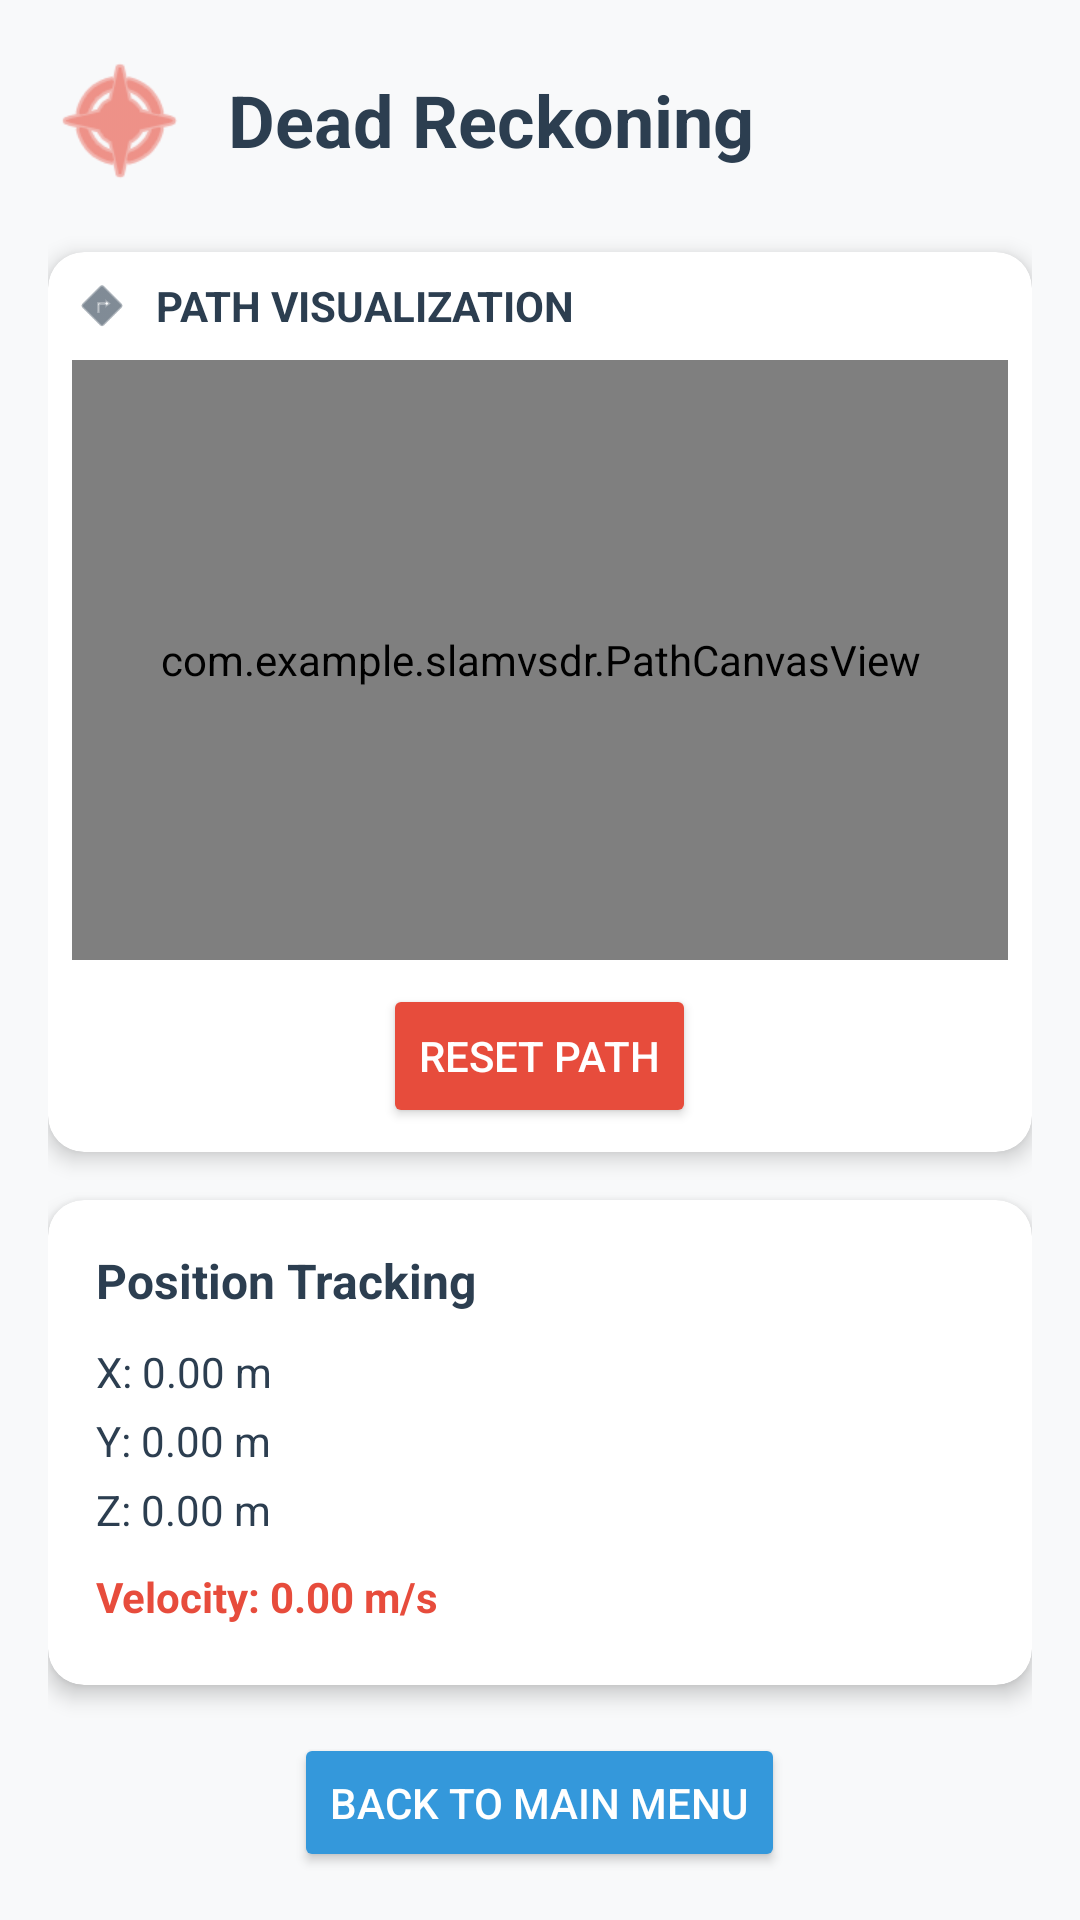

Reconstruct the res/layout file that produces this screen, plus the resources it refers to.
<!-- AndroidManifest.xml: application theme Theme.SLAMvsDR -->
<!-- res/layout/activity_dead_reckoning.xml -->
<?xml version="1.0" encoding="utf-8"?>
<LinearLayout xmlns:android="http://schemas.android.com/apk/res/android"
    xmlns:app="http://schemas.android.com/apk/res-auto"
    android:layout_width="match_parent"
    android:layout_height="match_parent"
    android:orientation="vertical"
    android:padding="16dp"
    android:background="#f8f9fa">

    
    <LinearLayout
        android:layout_width="match_parent"
        android:layout_height="wrap_content"
        android:orientation="horizontal"
        android:gravity="center_vertical"
        android:paddingBottom="20dp">

        <ImageView
            android:layout_width="48dp"
            android:layout_height="48dp"
            android:src="@android:drawable/ic_menu_compass"
            app:tint="#e74c3c" />

        <TextView
            android:layout_width="wrap_content"
            android:layout_height="wrap_content"
            android:text="Dead Reckoning"
            android:textSize="24sp"
            android:textStyle="bold"
            android:textColor="#2c3e50"
            android:layout_marginStart="12dp" />

    </LinearLayout>

    
    <androidx.cardview.widget.CardView
        android:layout_width="match_parent"
        android:layout_height="300dp"
        android:layout_marginBottom="16dp"
        app:cardCornerRadius="12dp"
        app:cardElevation="4dp"
        app:cardBackgroundColor="@android:color/white">

        <LinearLayout
            android:layout_width="match_parent"
            android:layout_height="match_parent"
            android:orientation="vertical"
            android:padding="8dp">

            
            <LinearLayout
                android:layout_width="match_parent"
                android:layout_height="wrap_content"
                android:orientation="horizontal"
                android:gravity="center_vertical"
                android:paddingBottom="8dp">

                <ImageView
                    android:layout_width="20dp"
                    android:layout_height="20dp"
                    android:src="@android:drawable/ic_menu_directions"
                    app:tint="#2c3e50" />

                <TextView
                    android:layout_width="wrap_content"
                    android:layout_height="wrap_content"
                    android:text="PATH VISUALIZATION"
                    android:textSize="14sp"
                    android:textStyle="bold"
                    android:textColor="#2c3e50"
                    android:layout_marginStart="8dp" />

            </LinearLayout>

            
            <view
                android:id="@+id/path_canvas"
                class="com.example.slamvsdr.PathCanvasView"
                android:layout_width="match_parent"
                android:layout_height="0dp"
                android:layout_weight="1"
                android:background="#f8f9fa" />

            
            <Button
                android:id="@+id/reset_button"
                android:layout_width="wrap_content"
                android:layout_height="wrap_content"
                android:text="Reset Path"
                android:layout_gravity="center_horizontal"
                android:layout_marginTop="8dp"
                android:backgroundTint="#e74c3c"
                android:textColor="@android:color/white" />

        </LinearLayout>

    </androidx.cardview.widget.CardView>

    
    <androidx.cardview.widget.CardView
        android:layout_width="match_parent"
        android:layout_height="wrap_content"
        android:layout_marginBottom="16dp"
        app:cardCornerRadius="12dp"
        app:cardElevation="4dp"
        app:cardBackgroundColor="@android:color/white">

        <LinearLayout
            android:layout_width="match_parent"
            android:layout_height="wrap_content"
            android:orientation="vertical"
            android:padding="16dp">

            <TextView
                android:layout_width="match_parent"
                android:layout_height="wrap_content"
                android:text="Position Tracking"
                android:textSize="16sp"
                android:textStyle="bold"
                android:textColor="#2c3e50"
                android:paddingBottom="8dp" />

            <TextView
                android:id="@+id/position_x_text"
                android:layout_width="match_parent"
                android:layout_height="wrap_content"
                android:text="X: 0.00 m"
                android:textSize="14sp"
                android:textColor="#2c3e50"
                android:paddingVertical="2dp" />

            <TextView
                android:id="@+id/position_y_text"
                android:layout_width="match_parent"
                android:layout_height="wrap_content"
                android:text="Y: 0.00 m"
                android:textSize="14sp"
                android:textColor="#2c3e50"
                android:paddingVertical="2dp" />

            <TextView
                android:id="@+id/position_z_text"
                android:layout_width="match_parent"
                android:layout_height="wrap_content"
                android:text="Z: 0.00 m"
                android:textSize="14sp"
                android:textColor="#2c3e50"
                android:paddingVertical="2dp" />

            <TextView
                android:id="@+id/velocity_text"
                android:layout_width="match_parent"
                android:layout_height="wrap_content"
                android:text="Velocity: 0.00 m/s"
                android:textSize="14sp"
                android:textColor="#e74c3c"
                android:textStyle="bold"
                android:paddingVertical="4dp"
                android:layout_marginTop="4dp" />

        </LinearLayout>

    </androidx.cardview.widget.CardView>

    
    <Button
        android:id="@+id/back_button"
        android:layout_width="wrap_content"
        android:layout_height="wrap_content"
        android:text="Back to Main Menu"
        android:layout_gravity="center_horizontal"
        android:backgroundTint="#3498db"
        android:textColor="@android:color/white" />

</LinearLayout>
<!-- resources referenced by this layout -->
<resources>
  <style name="Theme.SLAMvsDR" parent="Base.Theme.SLAMvsDR" />
  <style name="Base.Theme.SLAMvsDR" parent="Theme.Material3.DayNight.NoActionBar">
          
          
      </style>
</resources>
